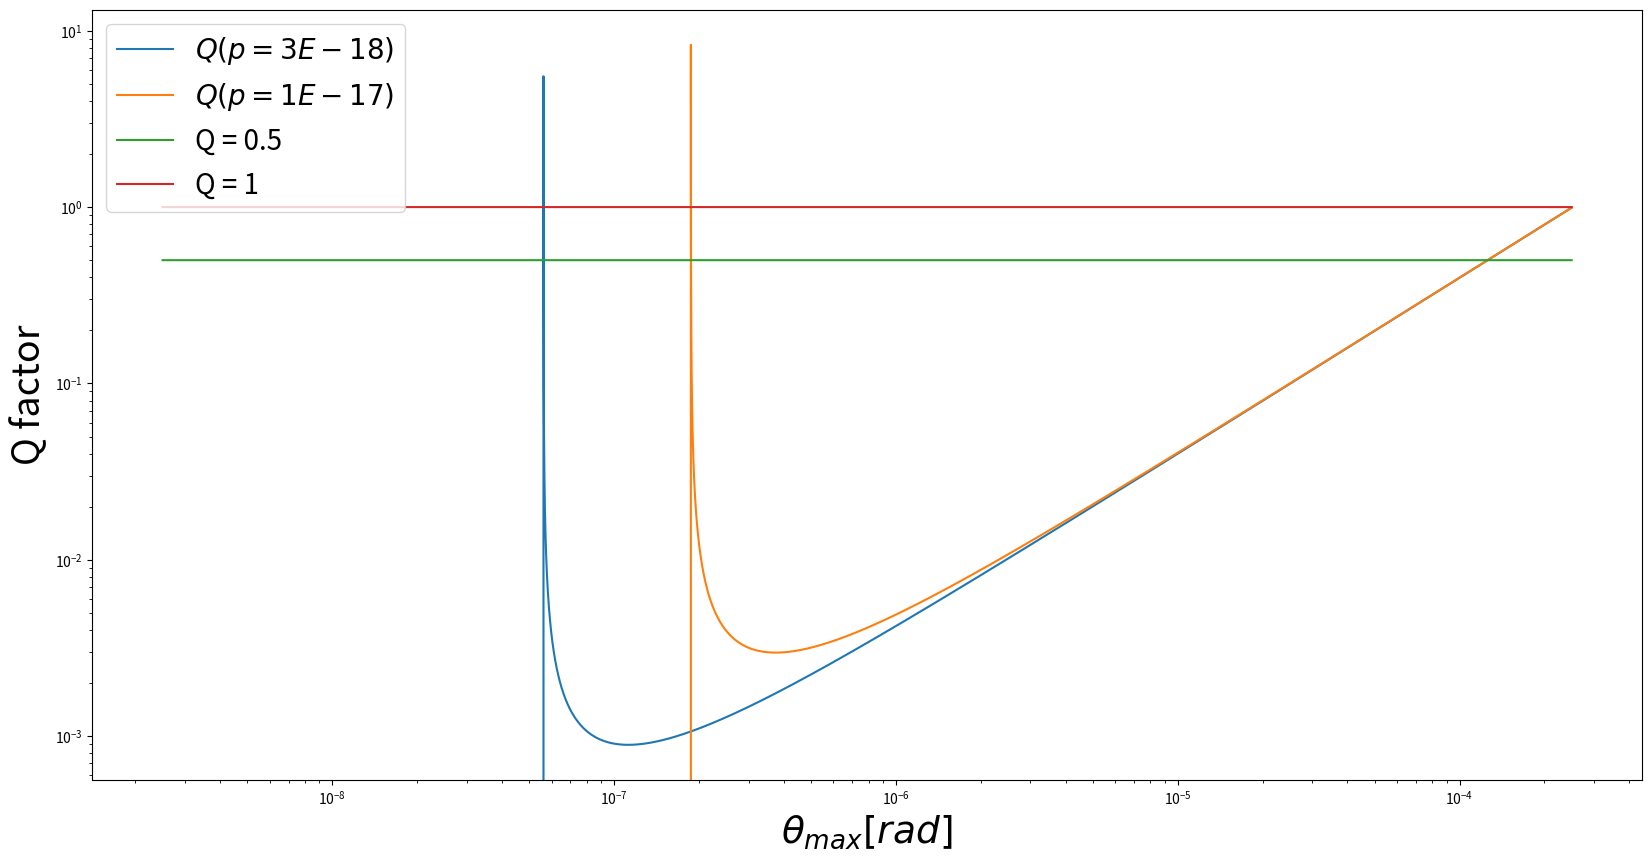

This chart was generated by the following Python code:
import numpy as np
import matplotlib.pyplot as plt
plt.figure(figsize=(20,10))

def fonts_define(xtitle,ytitle,lgd,font=25):
    plt.xlabel(xtitle, fontsize=font+2)
    plt.ylabel(ytitle, fontsize=font+2)
    plt.rc('xtick', labelsize=font) 
    plt.rc('ytick', labelsize=font)
    plt.legend(lgd,loc=2, prop={'size': 20})
def Q(p=1E-18, ones = False):
    n =int(1e5+1)
    initaial = -4
    final = -9
    theta = 2.5*10**(np.arange(n)[::-1]/(n-1)*(initaial - final)+final )
    kappa = 2.7e-6
    T=40
    tau=6.8e-10
    p=np.ones([n])*p
    
    Q = np.pi/T*( (kappa*(theta**2)) / (theta*np.pi*tau/T-p))
    # for i,q in enumerate(Q):
    #     if q<0:
    #         break
    # theta = theta[:i]
    # Q = Q[:i]
    # ones = np.ones([i])
    plt.plot(theta,Q)

    if ones:
        ones = np.ones(theta.shape[0])
        
        plt.plot(theta,ones*0.5)
        plt.plot(theta,ones*1)
    # plt.plot(theta,ones*1e-9)
    
    plt.yscale('log')
    plt.xscale('log')
Q(p=3E-18 )
Q(p=1E-17,ones=True )
fonts_define(r'$\theta_{max} [rad]$','Q factor',[r'$Q(p=3E-18)$',r'$Q(p=1E-17)$','Q = 0.5','Q = 1'],font=25)

plt.savefig('Q factor.png')
        






# plt.gca().invert_xaxis()

